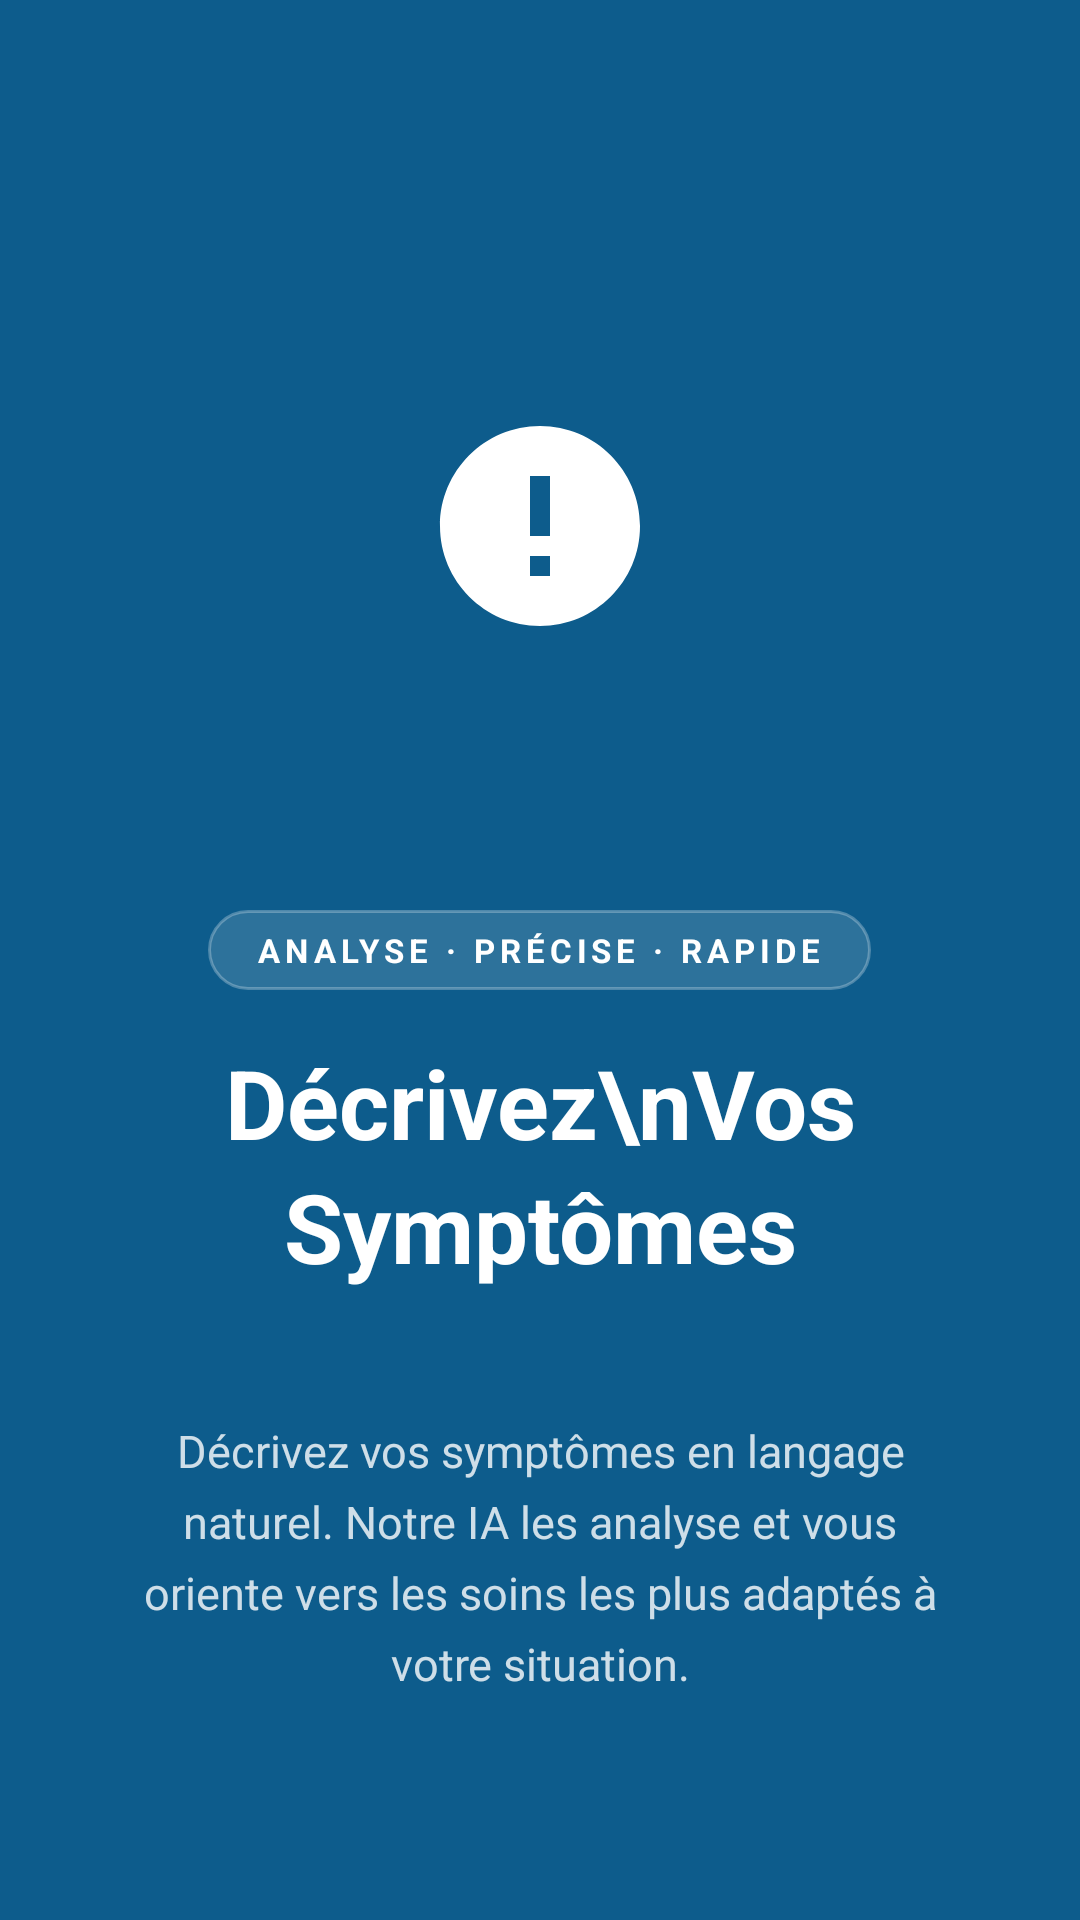

This screen was rendered from an Android layout file. Write that file and the resources it references.
<!-- AndroidManifest.xml: application theme Theme.SympNetMobile -->
<!-- res/layout/fragment_onboarding_2.xml -->
<?xml version="1.0" encoding="utf-8"?>
<FrameLayout xmlns:android="http://schemas.android.com/apk/res/android"
    android:layout_width="match_parent"
    android:layout_height="match_parent"
    android:background="@color/onboarding_bg_2">

    <View
        android:layout_width="220dp"
        android:layout_height="220dp"
        android:layout_gravity="top|start"
        android:layout_marginTop="-60dp"
        android:layout_marginStart="-60dp"
        android:alpha="0.07"
        android:background="@drawable/shape_circle_white" />

    <View
        android:layout_width="140dp"
        android:layout_height="140dp"
        android:layout_gravity="bottom|end"
        android:layout_marginEnd="-40dp"
        android:layout_marginBottom="100dp"
        android:alpha="0.06"
        android:background="@drawable/shape_circle_white" />

    <LinearLayout
        android:layout_width="match_parent"
        android:layout_height="match_parent"
        android:gravity="center"
        android:orientation="vertical"
        android:paddingHorizontal="40dp"
        android:paddingTop="60dp"
        android:paddingBottom="40dp">

        <FrameLayout
            android:layout_width="160dp"
            android:layout_height="160dp"
            android:layout_marginBottom="48dp">

            <View
                android:layout_width="160dp"
                android:layout_height="160dp"
                android:alpha="0.15"
                android:background="@drawable/shape_circle_white" />

            
            <ImageView
                android:layout_width="80dp"
                android:layout_height="80dp"
                android:layout_gravity="center"
                android:src="@drawable/ic_diagnostic"
                android:tint="@color/white" />
        </FrameLayout>

        <TextView
            android:layout_width="wrap_content"
            android:layout_height="wrap_content"
            android:layout_marginBottom="16dp"
            android:background="@drawable/shape_tag_white"
            android:paddingHorizontal="16dp"
            android:paddingVertical="6dp"
            android:text="ANALYSE · PRÉCISE · RAPIDE"
            android:textColor="@color/white"
            android:textSize="11sp"
            android:letterSpacing="0.15"
            android:textStyle="bold" />

        <TextView
            android:layout_width="wrap_content"
            android:layout_height="wrap_content"
            android:gravity="center"
            android:text="Décrivez\nVos Symptômes"
            android:textColor="@color/white"
            android:textSize="32sp"
            android:textStyle="bold"
            android:lineSpacingExtra="4dp" />

        <View
            android:layout_width="48dp"
            android:layout_height="3dp"
            android:layout_marginTop="20dp"
            android:layout_marginBottom="20dp"
            android:background="@drawable/shape_divider_white" />

        <TextView
            android:layout_width="match_parent"
            android:layout_height="wrap_content"
            android:gravity="center"
            android:lineSpacingExtra="6dp"
            android:text="Décrivez vos symptômes en langage naturel. Notre IA les analyse et vous oriente vers les soins les plus adaptés à votre situation."
            android:textColor="#CCffffff"
            android:textSize="15sp" />

    </LinearLayout>

</FrameLayout>
<!-- resources referenced by this layout -->
<resources>
  <color name="onboarding_bg_2">#0D5C8C</color>
  <color name="white">#FFFFFF</color>
  <!-- drawable ic_diagnostic (drawable) -->
  <?xml version="1.0" encoding="utf-8"?>
  <vector xmlns:android="http://schemas.android.com/apk/res/android"
      android:width="120dp"
      android:height="120dp"
      android:viewportWidth="24"
      android:viewportHeight="24">
      <path
          android:fillColor="#009688"
          android:pathData="M12,2C6.48,2 2,6.48 2,12s4.48,10 10,10 10,-4.48 10,-10S17.52,2 12,2zm1,15h-2v-2h2v2zm0,-4h-2V7h2v6z"/>
  </vector>
  <!-- drawable shape_tag_white (drawable) -->
  <?xml version="1.0" encoding="utf-8"?>
  <shape xmlns:android="http://schemas.android.com/apk/res/android"
      android:shape="rectangle">
      <solid android:color="#22ffffff" />
      <corners android:radius="20dp" />
      <stroke android:width="1dp" android:color="#44ffffff" />
  </shape>
  <style name="Theme.SympNetMobile" parent="Theme.MaterialComponents.DayNight.NoActionBar">
          <item name="colorPrimary">@color/primary</item>
          <item name="colorPrimaryVariant">@color/primary_dark</item>
          <item name="colorOnPrimary">@color/white</item>
          <item name="colorSecondary">@color/secondary</item>
          <item name="colorSecondaryVariant">@color/primary</item>
          <item name="android:statusBarColor">@color/primary_dark</item>
          <item name="android:windowBackground">@color/background</item>
          
          
          <item name="editTextStyle">@style/GlobalEditTextStyle</item>
          <item name="android:editTextColor">#000000</item>
      </style>
  <color name="primary">#009688</color>
  <color name="primary_dark">#00796B</color>
  <color name="secondary">#FF9800</color>
  <color name="background">#F5F5F5</color>
  <style name="GlobalEditTextStyle" parent="Widget.AppCompat.EditText">
          <item name="android:background">#FFFFFF</item>
          <item name="android:textColor">#000000</item>
          <item name="android:padding">12dp</item>
      </style>
</resources>
